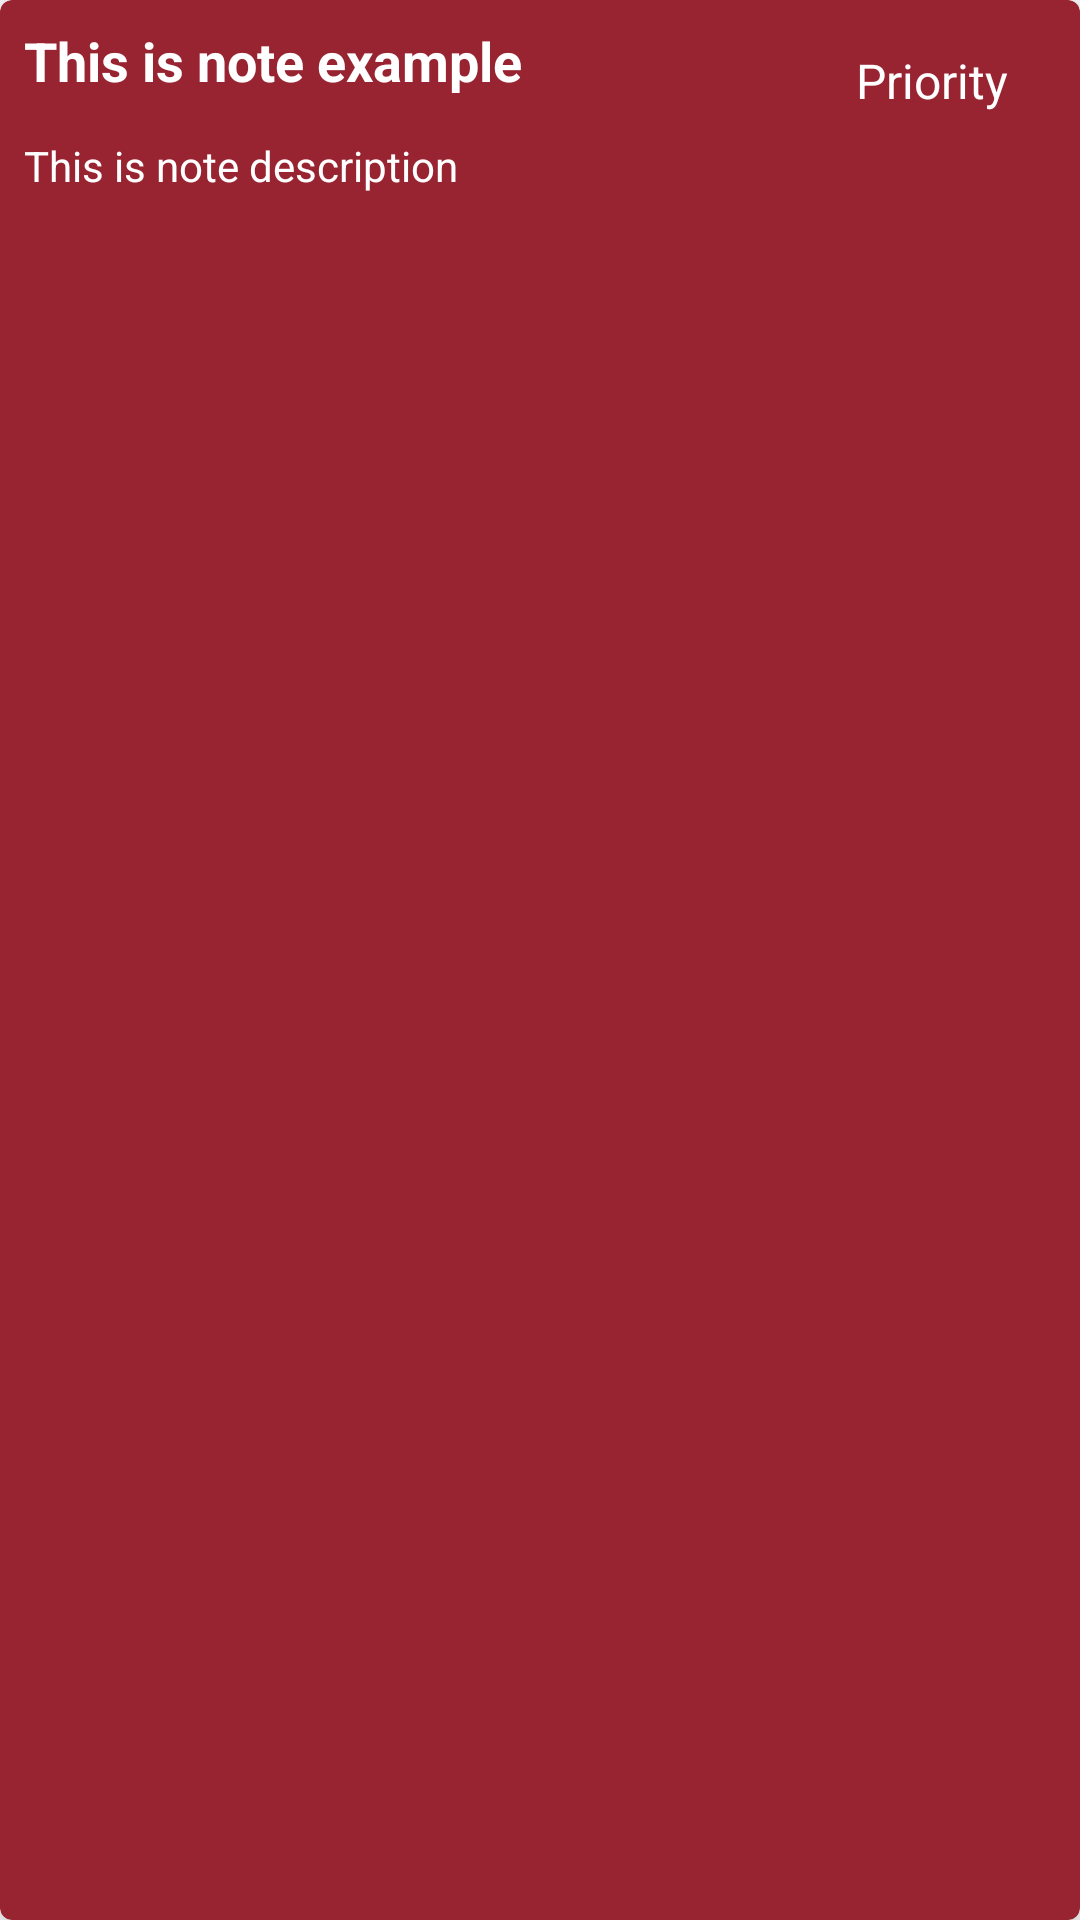

Write the Android layout XML for this screen, with the resource values it uses.
<!-- AndroidManifest.xml: application theme Theme.ArchCom -->
<!-- res/layout/note_item.xml -->
<?xml version="1.0" encoding="utf-8"?>
<androidx.cardview.widget.CardView xmlns:android="http://schemas.android.com/apk/res/android"
    xmlns:app="http://schemas.android.com/apk/res-auto"
    android:layout_width="match_parent"
    android:layout_height="wrap_content"
    android:layout_marginStart="8dp"
    android:layout_marginTop="8dp"
    android:layout_marginEnd="8dp"
    app:cardBackgroundColor="#982331"
    app:cardCornerRadius="4dp"
    app:cardElevation="12dp">

    <LinearLayout
        android:layout_width="match_parent"
        android:layout_height="wrap_content"
        android:orientation="vertical"
        android:padding="8dp">

        <LinearLayout
            android:layout_width="match_parent"
            android:layout_height="wrap_content"
            android:orientation="horizontal">

            <TextView
                android:id="@+id/text_view_title"
                android:layout_width="wrap_content"
                android:layout_height="wrap_content"
                android:layout_gravity="start"
                android:layout_weight="3"
                android:ellipsize="end"
                android:gravity="start"
                android:maxLines="1"
                android:text="This is note example"
                android:textColor="@color/white"
                android:textSize="18sp"
                android:textStyle="bold" />

            <TextView
                android:id="@+id/text_view_priority"
                android:layout_width="wrap_content"
                android:layout_height="wrap_content"
                android:layout_gravity="center"
                android:layout_marginTop="8dp"
                android:layout_marginBottom="8dp"
                android:layout_weight="1"
                android:gravity="center"
                android:maxLines="1"
                android:text="Priority"
                android:textColor="@color/white"
                android:textSize="16sp" />


        </LinearLayout>

        <TextView
            android:id="@+id/text_view_description"
            android:layout_width="wrap_content"
            android:layout_height="wrap_content"
            android:layout_gravity="start"
            android:ellipsize="end"
            android:gravity="start"
            android:maxLines="1"
            android:text="This is note description"
            android:textColor="@color/white"
            android:textSize="14sp" />

    </LinearLayout>

</androidx.cardview.widget.CardView>
<!-- resources referenced by this layout -->
<resources>
  <style name="Theme.ArchCom" parent="Theme.MaterialComponents.DayNight.DarkActionBar">
          
          <item name="colorPrimary">@color/purple_500</item>
          <item name="colorPrimaryVariant">@color/purple_700</item>
          <item name="colorOnPrimary">@color/white</item>
          
          <item name="colorSecondary">@color/teal_200</item>
          <item name="colorSecondaryVariant">@color/teal_700</item>
          <item name="colorOnSecondary">@color/black</item>
          
          <item name="android:statusBarColor" tools:targetApi="l">?attr/colorPrimaryVariant</item>
          
      </style>
  <!-- not gathered from this repository: default colours our renderer supplied (Android Studio template values) -->
  <color name="purple_500">#FF6200EE</color>
  <color name="purple_700">#FF3700B3</color>
  <color name="teal_200">#FF03DAC5</color>
  <color name="teal_700">#FF018786</color>
  <color name="black">#FF000000</color>
  <color name="white">#FFFFFFFF</color>
</resources>
